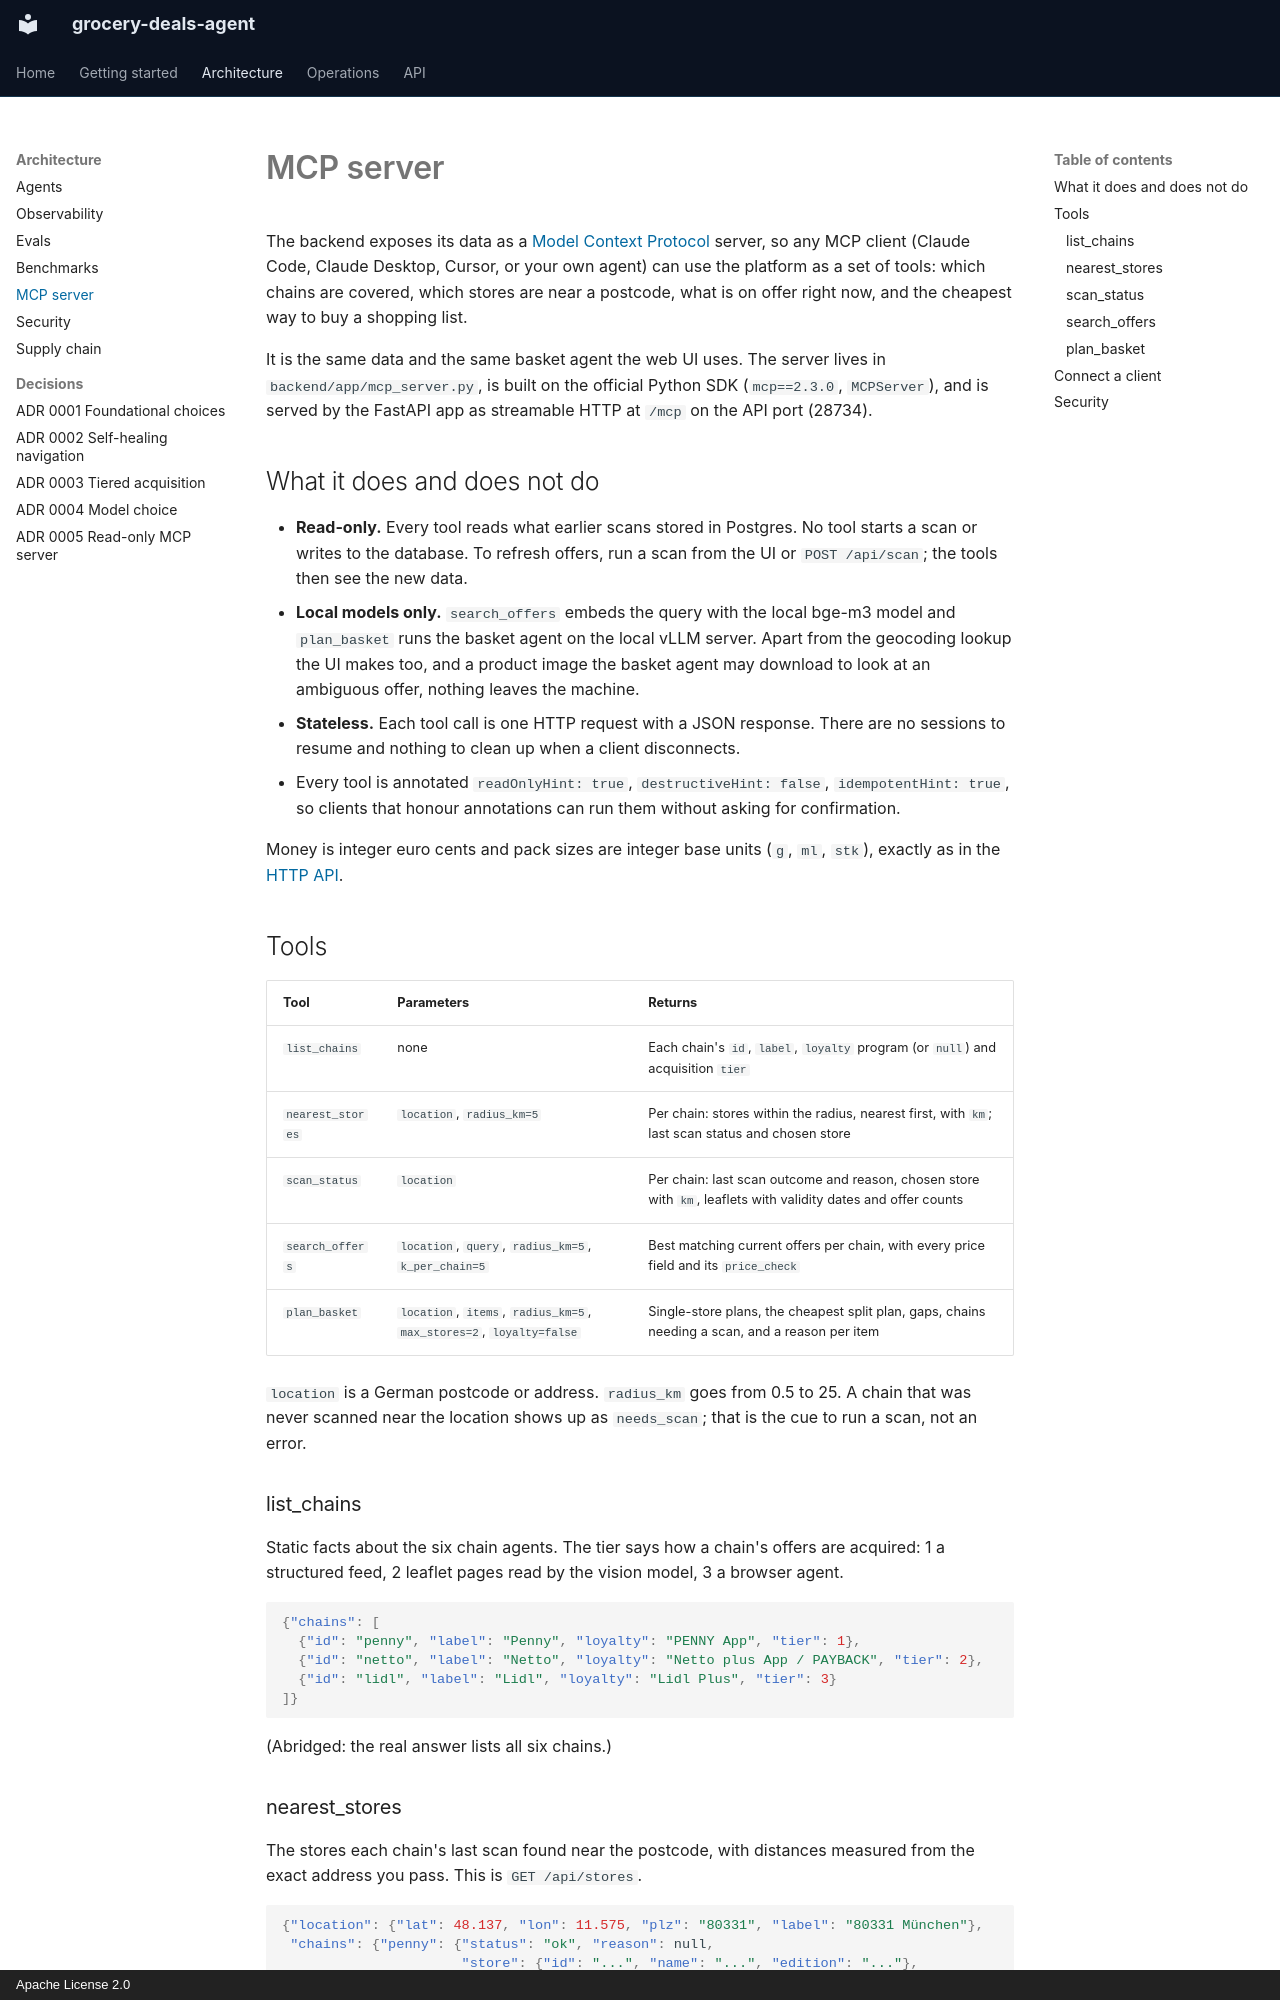

repository: Parikshit00/grocery-deals-agent · page: mcp/index.html · generator: mkdocs · copyright: Apache License 2.0

# MCP server

The backend exposes its data as a [Model Context Protocol](https://modelcontextprotocol.io)
server, so any MCP client (Claude Code, Claude Desktop, Cursor, or your own agent) can use the
platform as a set of tools: which chains are covered, which stores are near a postcode, what is
on offer right now, and the cheapest way to buy a shopping list.

It is the same data and the same basket agent the web UI uses. The server lives in
`backend/app/mcp_server.py`, is built on the official Python SDK (`mcp==2.3.0`, `MCPServer`), and
is served by the FastAPI app as streamable HTTP at `/mcp` on the API port (28734).

## What it does and does not do

- **Read-only.** Every tool reads what earlier scans stored in Postgres. No tool starts a scan
  or writes to the database. To refresh offers, run a scan from the UI
  or `POST /api/scan`; the tools then see the new data.
- **Local models only.** `search_offers` embeds the query with the local bge-m3 model and
  `plan_basket` runs the basket agent on the local vLLM server. Apart from the geocoding lookup
  the UI makes too, and a product image the basket agent may download to look at an ambiguous
  offer, nothing leaves the machine.
- **Stateless.** Each tool call is one HTTP request with a JSON response. There are no sessions
  to resume and nothing to clean up when a client disconnects.
- Every tool is annotated `readOnlyHint: true`, `destructiveHint: false`, `idempotentHint: true`,
  so clients that honour annotations can run them without asking for confirmation.

Money is integer euro cents and pack sizes are integer base units (`g`, `ml`, `stk`), exactly as
in the [HTTP API](api.md).

## Tools

| Tool | Parameters | Returns |
|---|---|---|
| `list_chains` | none | Each chain's `id`, `label`, `loyalty` program (or `null`) and acquisition `tier` |
| `nearest_stores` | `location`, `radius_km=5` | Per chain: stores within the radius, nearest first, with `km`; last scan status and chosen store |
| `scan_status` | `location` | Per chain: last scan outcome and reason, chosen store with `km`, leaflets with validity dates and offer counts |
| `search_offers` | `location`, `query`, `radius_km=5`, `k_per_chain=5` | Best matching current offers per chain, with every price field and its `price_check` |
| `plan_basket` | `location`, `items`, `radius_km=5`, `max_stores=2`, `loyalty=false` | Single-store plans, the cheapest split plan, gaps, chains needing a scan, and a reason per item |

`location` is a German postcode or address. `radius_km` goes from 0.5 to 25. A chain that was
never scanned near the location shows up as `needs_scan`; that is the cue to run a scan, not an
error.

### list_chains

Static facts about the six chain agents. The tier says how a chain's offers are acquired: 1 a
structured feed, 2 leaflet pages read by the vision model, 3 a browser agent.

```json
{"chains": [
  {"id": "penny", "label": "Penny", "loyalty": "PENNY App", "tier": 1},
  {"id": "netto", "label": "Netto", "loyalty": "Netto plus App / PAYBACK", "tier": 2},
  {"id": "lidl", "label": "Lidl", "loyalty": "Lidl Plus", "tier": 3}
]}
```

(Abridged: the real answer lists all six chains.)

### nearest_stores

The stores each chain's last scan found near the postcode, with distances measured from the
exact address you pass. This is `GET /api/stores`.

```json
{"location": {"lat": 48.137, "lon": 11.575, "plz": "80331", "label": "80331 München"},
 "chains": {"penny": {"status": "ok", "reason": null,
                      "store": {"id": "...", "name": "...", "edition": "..."},
                      "stores": [{"id": "...", "name": "...", "address": "...", "km": 0.4}],
                      "finished_at": "2026-10-15T08:12:03Z"}}}
```
